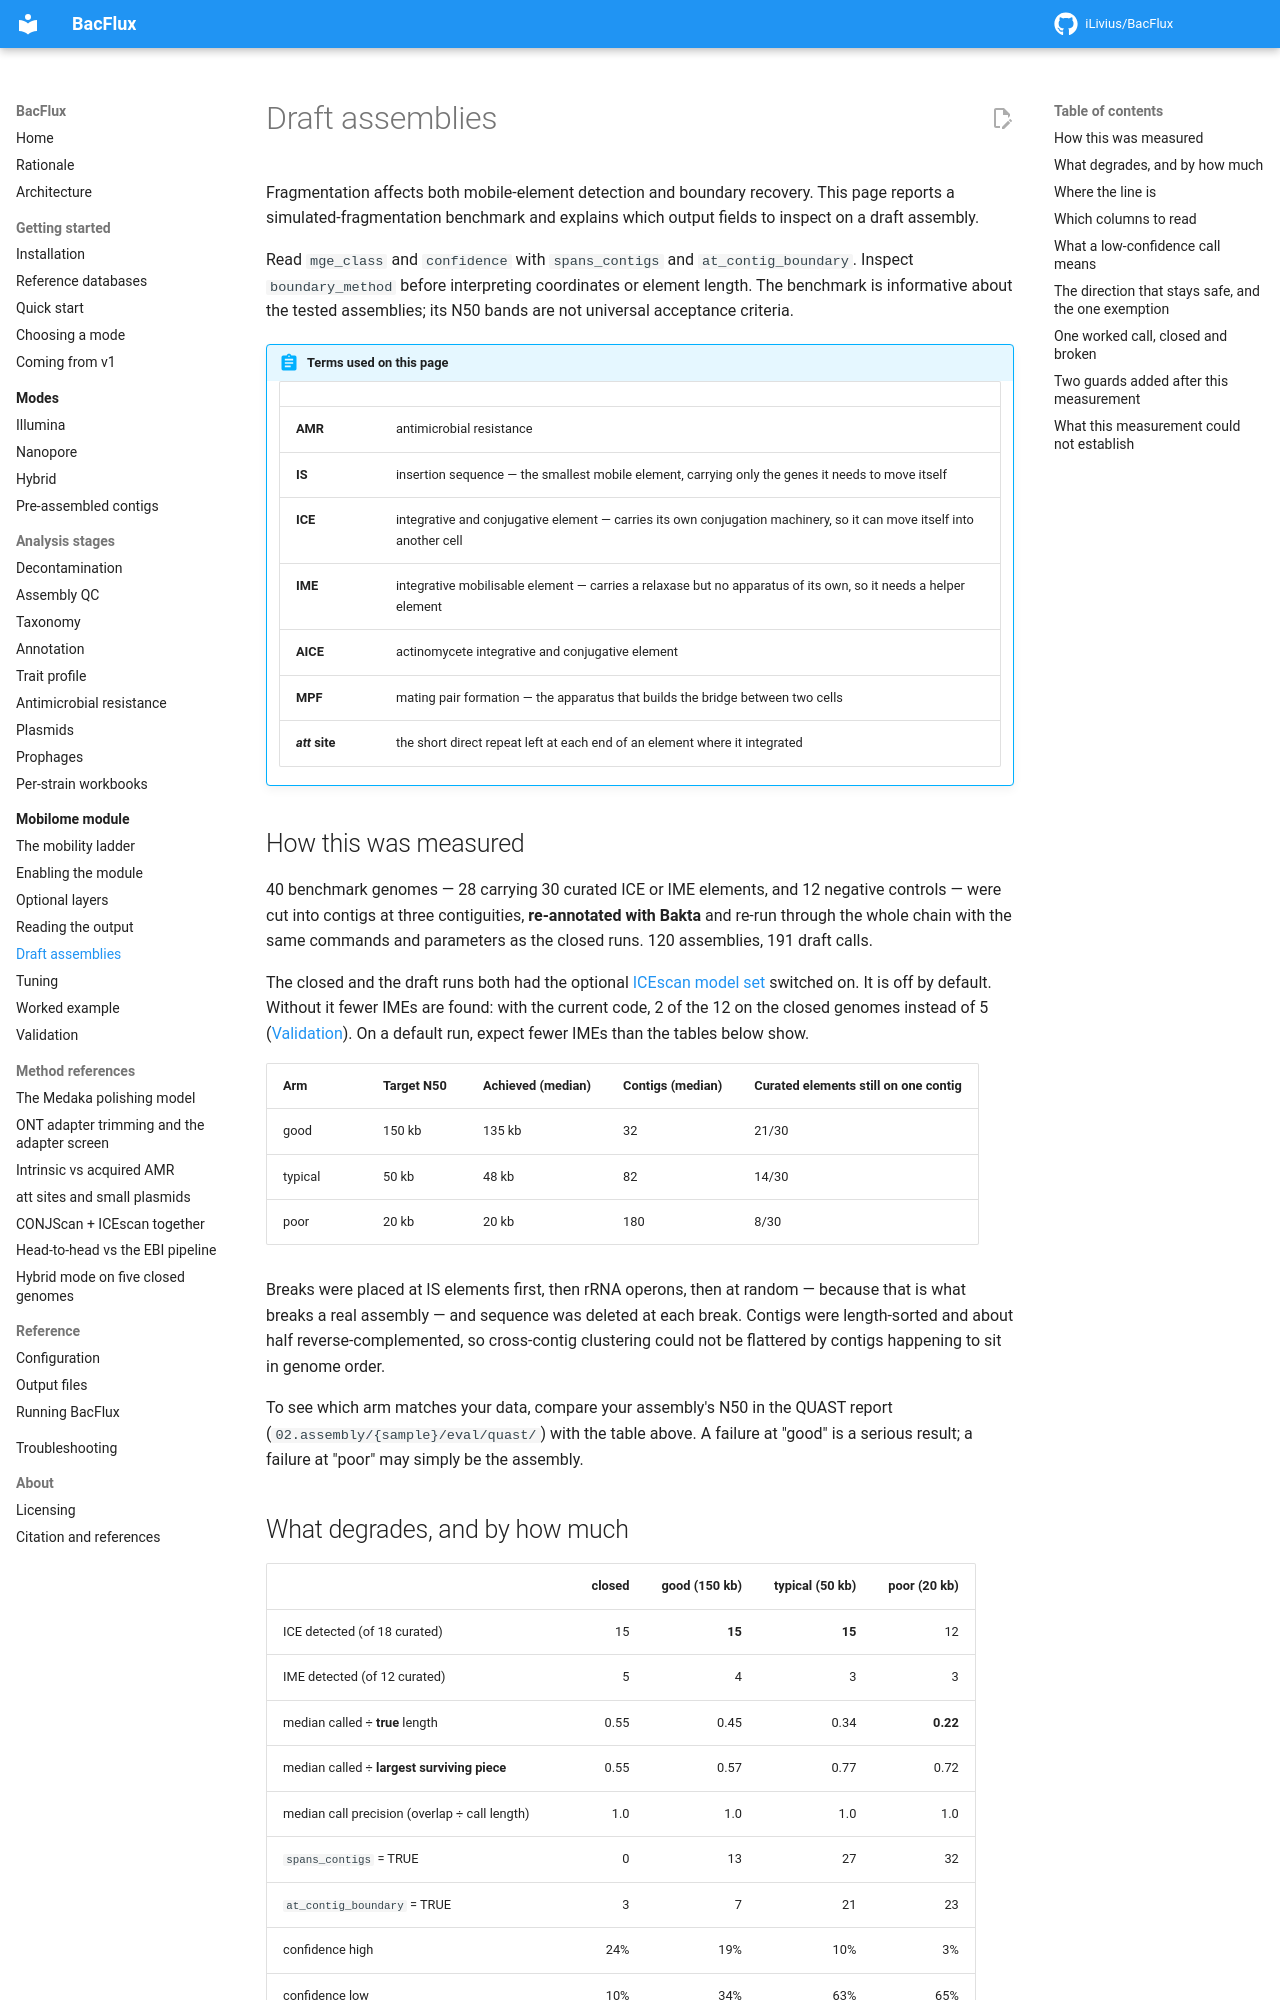

repository: iLivius/BacFlux · page: mobilome/draft-assemblies/index.html · generator: mkdocs

# Draft assemblies

Fragmentation affects both mobile-element detection and boundary recovery. This
page reports a simulated-fragmentation benchmark and explains which output
fields to inspect on a draft assembly.

Read `mge_class` and `confidence` with `spans_contigs` and `at_contig_boundary`.
Inspect `boundary_method` before interpreting coordinates or element length.
The benchmark is informative about the tested assemblies; its N50 bands are not
universal acceptance criteria.

!!! abstract "Terms used on this page"

    | | |
    |---|---|
    | **AMR** | antimicrobial resistance |
    | **IS** | insertion sequence — the smallest mobile element, carrying only the genes it needs to move itself |
    | **ICE** | integrative and conjugative element — carries its own conjugation machinery, so it can move itself into another cell |
    | **IME** | integrative mobilisable element — carries a relaxase but no apparatus of its own, so it needs a helper element |
    | **AICE** | actinomycete integrative and conjugative element |
    | **MPF** | mating pair formation — the apparatus that builds the bridge between two cells |
    | ***att* site** | the short direct repeat left at each end of an element where it integrated |

## How this was measured

40 benchmark genomes — 28 carrying 30 curated ICE or IME elements, and 12 negative
controls — were cut into contigs at three contiguities, **re-annotated with Bakta** and
re-run through the whole chain with the same commands and parameters as the closed runs.
120 assemblies, 191 draft calls.

The closed and the draft runs both had the optional
[ICEscan model set](optional-layers.md#icescan-models) switched on. It is off by default.
Without it fewer IMEs are found: with the current code, 2 of the 12 on the closed
genomes instead of 5 ([Validation](validation.md#what-the-second-model-set-adds)). On a
default run, expect fewer IMEs than the tables below show.

| Arm | Target N50 | Achieved (median) | Contigs (median) | Curated elements still on one contig |
|---|---|---|---|---|
| good | 150 kb | 135 kb | 32 | 21/30 |
| typical | 50 kb | 48 kb | 82 | 14/30 |
| poor | 20 kb | 20 kb | 180 | 8/30 |

Breaks were placed at IS elements first, then rRNA operons, then at random — because
that is what breaks a real assembly — and sequence was deleted at each break. Contigs
were length-sorted and about half reverse-complemented, so cross-contig clustering could
not be flattered by contigs happening to sit in genome order.

To see which arm matches your data, compare your assembly's N50 in the QUAST report
(`02.assembly/{sample}/eval/quast/`) with the table above. A failure at "good" is a
serious result; a failure at "poor" may simply be the assembly.
